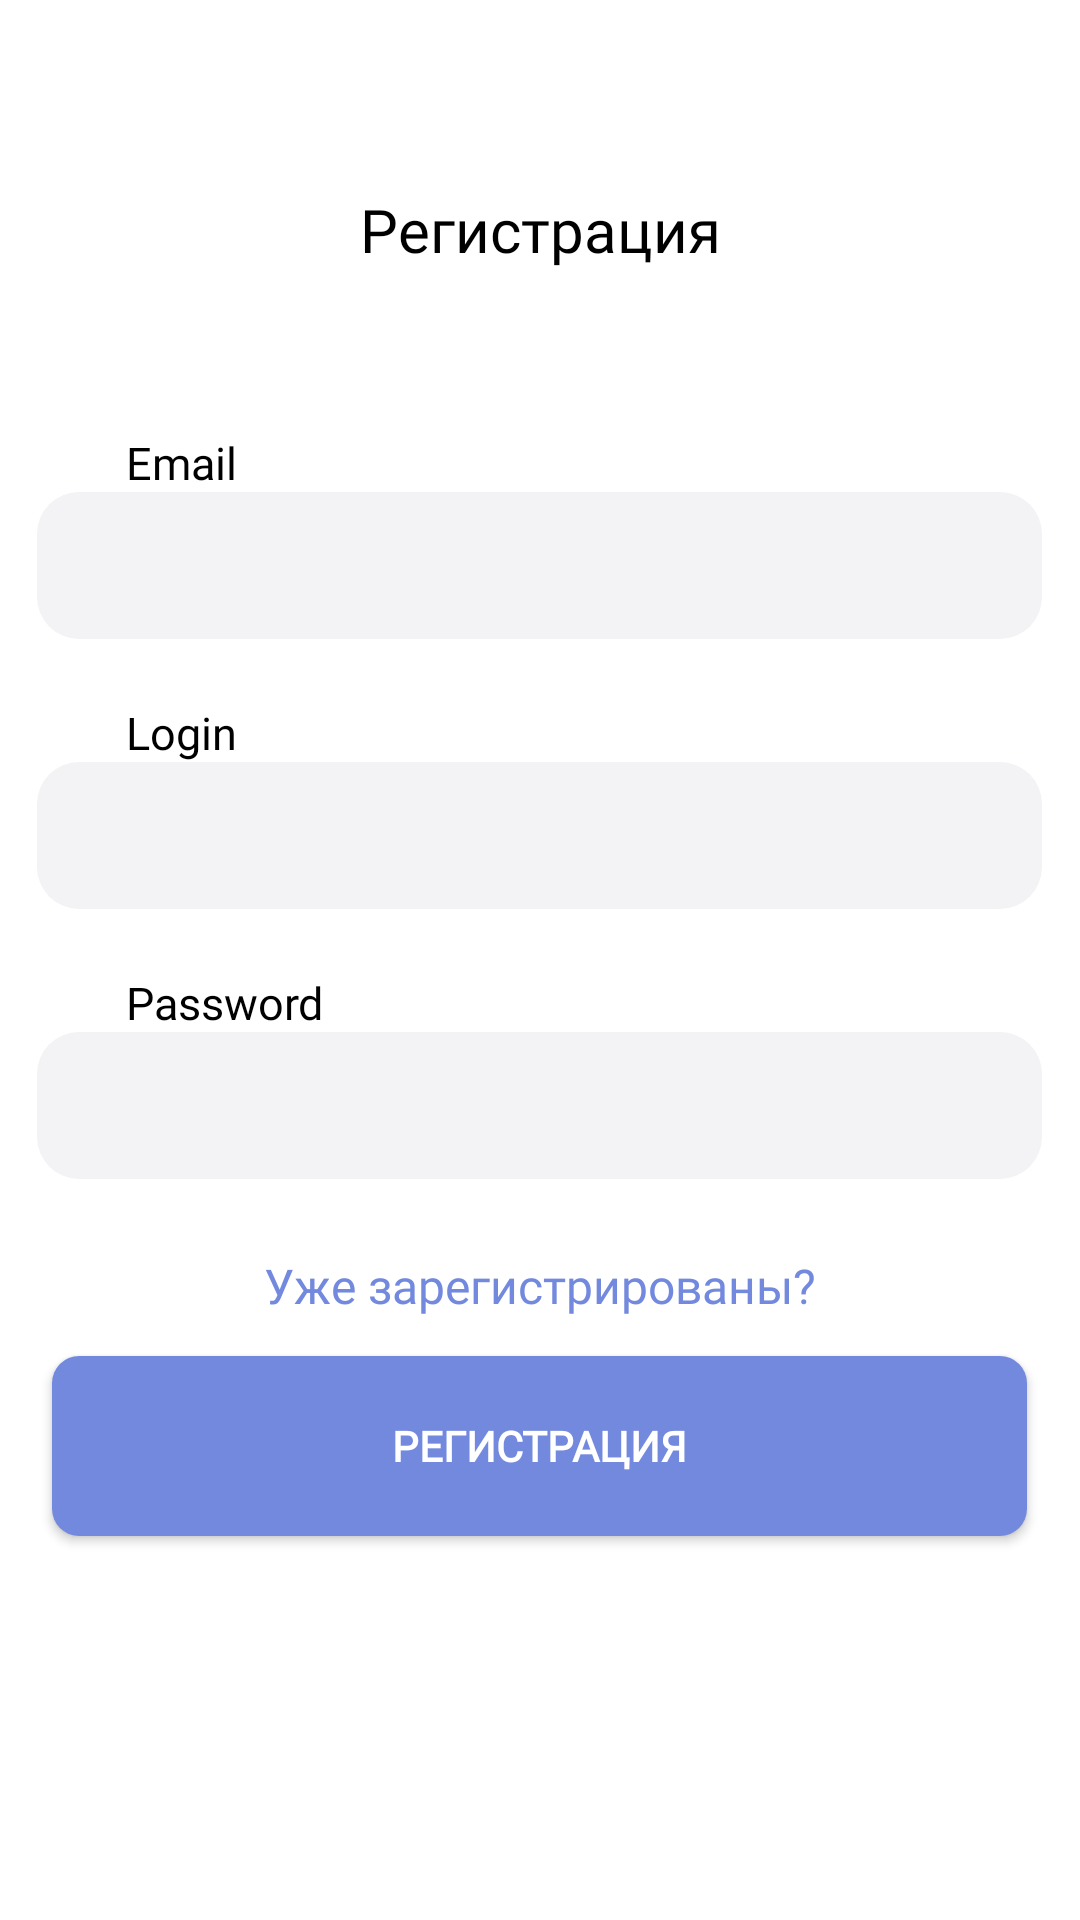

This screen was rendered from an Android layout file. Write that file and the resources it references.
<!-- AndroidManifest.xml: application theme Theme.PraktikaMobile -->
<!-- res/layout/registration_page.xml -->
<?xml version="1.0" encoding="utf-8"?>
    <RelativeLayout
        xmlns:android="http://schemas.android.com/apk/res/android"
        xmlns:app="http://schemas.android.com/apk/res-auto"
        xmlns:tools="http://schemas.android.com/tools"
        android:layout_width="match_parent"
        android:layout_height="match_parent"
        tools:context=".registrationPage">

    <TextView android:id="@+id/register"
        android:fontFamily="@font/nunito_medium"
        android:layout_gravity="center_horizontal|center"
        android:gravity="center"
        android:textSize="20sp"
        android:textColor="@color/black"
        android:layout_marginLeft="0dp"
        android:layout_marginTop="38dp"
        android:layout_width="431dp"
        android:layout_height="77dp"
        android:text="@string/registration"
        android:layout_centerHorizontal="true"
        />
    <TextView android:id="@+id/email"
        android:fontFamily="@font/nunito_medium"
        android:textSize="15sp"
        android:textColor="@color/black"
        android:layout_marginLeft="42dp"
        android:layout_marginTop="144dp"
        android:layout_width="178.15dp"
        android:layout_height="30.5dp"
        android:text="@string/email_txt"
        />
    <TextView android:id="@+id/login"
        android:fontFamily="@font/nunito_medium"
        android:textSize="15sp"
        android:textColor="@color/black"
        android:layout_marginLeft="42dp"
        android:layout_marginTop="234dp"
        android:layout_width="178.15dp"
        android:layout_height="30.5dp"
        android:text="@string/login_txt"
        />
    <TextView android:id="@+id/password"
        android:fontFamily="@font/nunito_medium"
        android:textSize="15sp"
        android:textColor="@color/black"
        android:layout_marginLeft="42dp"
        android:layout_marginTop="324dp"
        android:layout_width="178.15dp"
        android:layout_height="30.5dp"
        android:text="@string/password_txt"
        />
    <EditText android:id="@+id/edit_text_email"
        android:layout_marginStart="25dp"
        android:layout_marginTop="164dp"
        android:layout_width="362dp"
        android:layout_height="49dp"
        android:background="@drawable/input_field"
        android:paddingStart="15dp"
        android:layout_centerHorizontal="true"
        />
    
    <EditText android:id="@+id/edit_text_login"
        android:background="@drawable/input_field"
        android:layout_marginStart="25dp"
        android:layout_marginTop="254dp"
        android:layout_width="362dp"
        android:layout_height="49dp"
        android:paddingStart="15dp"
        android:layout_centerHorizontal="true"
        />
    <EditText
        android:id="@+id/edit_text_password"
        android:background="@drawable/input_field"
        android:layout_marginStart="25dp"
        android:layout_marginTop="344dp"
        android:layout_width="362dp"
        android:layout_height="49dp"
        android:paddingStart="15dp"
        android:password="true"
        android:layout_centerHorizontal="true"
        />
    <TextView android:id="@+id/already_register"
        android:fontFamily="@font/nunito_medium"
        android:layout_gravity="center_horizontal|center"
        android:gravity="center"
        android:textSize="16sp"
        android:textColor="@color/button_color_1"
        android:layout_marginLeft="35dp"
        android:layout_marginTop="413dp"
        android:layout_width="375dp"
        android:layout_centerHorizontal="true"
        android:layout_height="31dp"
        android:text="@string/already_register"
        android:onClick="toAuthorizationPage"
        />

    <androidx.appcompat.widget.AppCompatButton
        android:id="@+id/btn_register"
        android:layout_width="wrap_content"
        android:layout_height="wrap_content"
        android:layout_marginStart="35dp"
        android:layout_marginTop="452dp"
        android:background="@drawable/btn_register"
        android:fontFamily="@font/nunito_medium"
        android:text="@string/registration"
        android:textColor="@color/white"
        android:textStyle="bold"
        android:layout_centerHorizontal="true"
        android:onClick="registerAcc"
        />

    <TextView android:id="@+id/error_messages"
        android:fontFamily="@font/nunito_medium"
        android:layout_gravity="center_horizontal|center"
        android:gravity="center"
        android:textSize="14sp"
        android:textColor="@color/black"
        android:layout_marginLeft="36dp"
        android:layout_marginTop="530dp"
        android:layout_width="375dp"
        android:layout_height="31dp"
        android:text="Ошибка"
        android:layout_centerHorizontal="true"
        android:visibility="invisible"
        />

</RelativeLayout>
<!-- resources referenced by this layout -->
<resources>
  <color name="black">#FF000000</color>
  <color name="button_color_1">#7389DE</color>
  <color name="white">#FFFFFFFF</color>
  
      ####
  <!-- drawable btn_register (drawable) -->
  <?xml version="1.0" encoding="utf-8"?>
  <selector xmlns:android="http://schemas.android.com/apk/res/android">
  
      <item>
          <shape android:shape="rectangle">
              <solid android:color="@color/button_color_1"/>
              <size android:height="60dp"/>
              <size android:width="362dp"/>
              <corners android:radius="9dp"/>
          </shape>
      </item>
  </selector>
  <!-- drawable input_field (drawable) -->
  <?xml version="1.0" encoding="utf-8"?>
  <selector xmlns:android="http://schemas.android.com/apk/res/android">
  <item>
      <shape android:shape="rectangle">
          <solid android:color="@color/inputField_color"/>
          <size android:width="362dp"/>
          <size android:height="49dp"/>
          <corners android:radius="14dp"/>
      </shape>
  </item>
  </selector>
  <string name="already_register">Уже зарегистрированы?</string>
  <string name="email_txt">Email</string>
  <string name="login_txt">Login</string>
  <string name="password_txt">Password</string>
  <string name="registration">Регистрация</string>
  <style name="Theme.PraktikaMobile" parent="Theme.MaterialComponents.DayNight.NoActionBar">
          
          <item name="colorPrimary">@color/purple_500</item>
          <item name="colorPrimaryVariant">@color/purple_700</item>
          <item name="colorOnPrimary">@color/white</item>
          
          <item name="colorSecondary">@color/teal_200</item>
          <item name="colorSecondaryVariant">@color/teal_700</item>
          <item name="colorOnSecondary">@color/black</item>
          
          <item name="android:statusBarColor">?attr/colorPrimaryVariant</item>
          
      </style>
  <color name="inputField_color">#f3f3f6</color>
  <color name="purple_500">#FF6200EE</color>
  <color name="purple_700">#FF3700B3</color>
  <color name="teal_200">#FF03DAC5</color>
  <color name="teal_700">#FF018786</color>
</resources>
